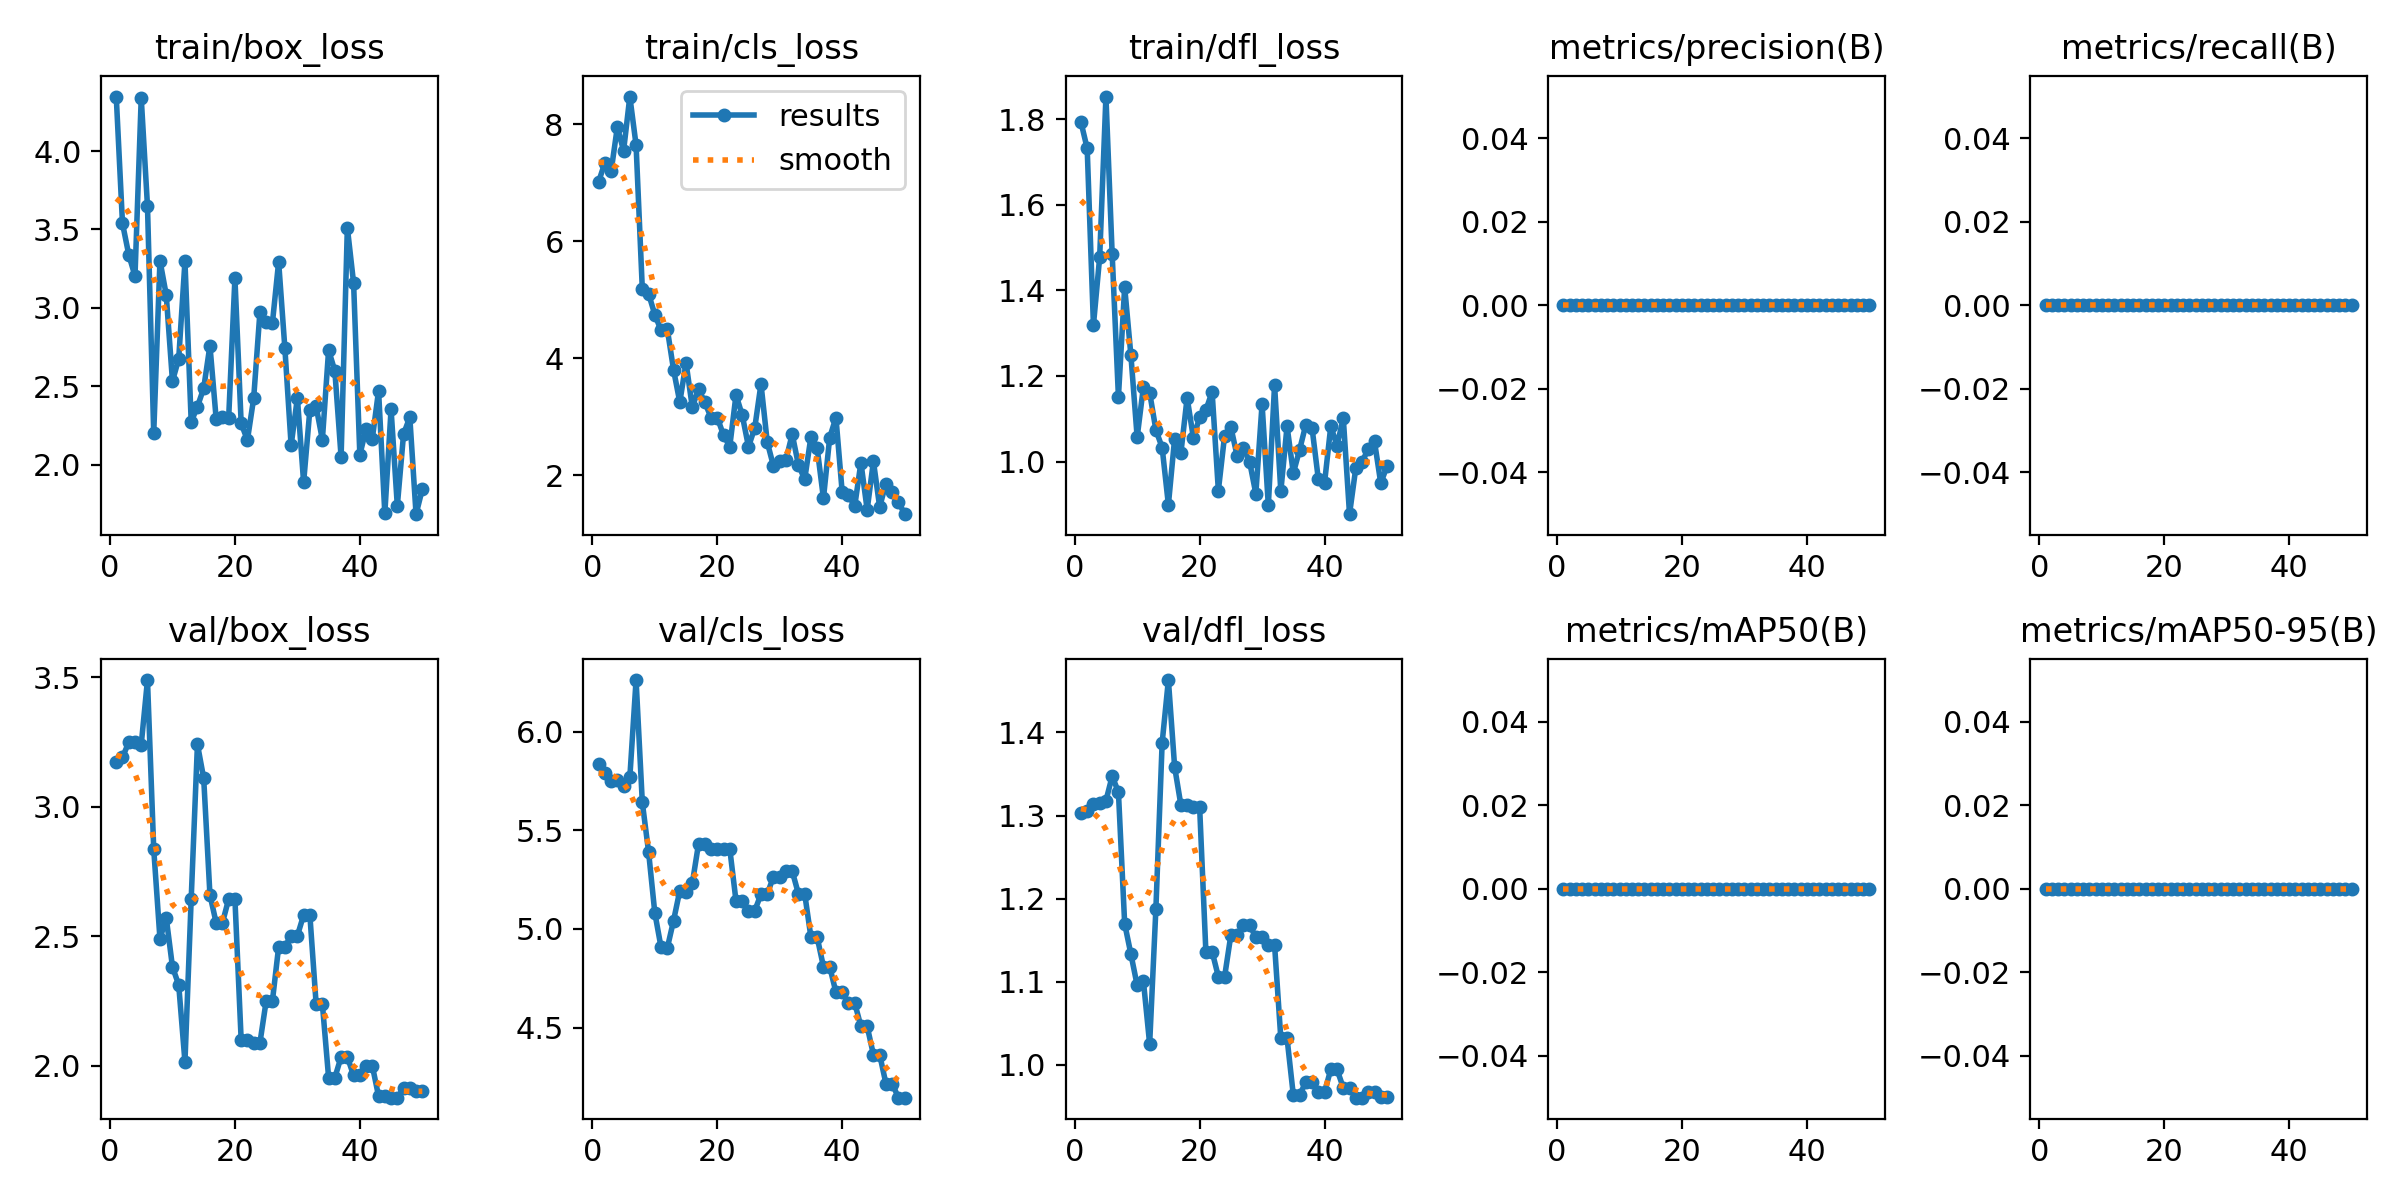

Data behind this chart, as committed beside it:
epoch, time, train/box_loss, train/cls_loss, train/dfl_loss, metrics/precision(B), metrics/recall(B), metrics/mAP50(B), metrics/mAP50-95(B), val/box_loss, val/cls_loss, val/dfl_loss, lr/pg0, lr/pg1, lr/pg2
1, 2.312, 4.347, 7.017, 1.793, 0, 0, 0, 0, 3.171, 5.837, 1.303, 0, 0, 0.1
2, 3.068, 3.539, 7.342, 1.731, 0, 0, 0, 0, 3.191, 5.793, 1.305, 9.802e-05, 9.802e-05, 0.0991
3, 3.641, 3.34, 7.195, 1.319, 0, 0, 0, 0, 3.249, 5.749, 1.314, 0.0001921, 0.0001921, 0.09819
4, 4.059, 3.203, 7.955, 1.478, 0, 0, 0, 0, 3.249, 5.756, 1.315, 0.0002822, 0.0002822, 0.09728
5, 4.4, 4.338, 7.548, 1.853, 0, 0, 0, 0, 3.24, 5.724, 1.318, 0.0003683, 0.0003683, 0.09637
6, 4.851, 3.649, 8.476, 1.484, 0, 0, 0, 0, 3.49, 5.769, 1.347, 0.0004505, 0.0004505, 0.09545
7, 5.676, 2.201, 7.648, 1.151, 0, 0, 0, 0, 2.837, 6.263, 1.328, 0.0005287, 0.0005287, 0.09453
8, 6.495, 3.301, 5.182, 1.408, 0, 0, 0, 0, 2.489, 5.642, 1.17, 0.000603, 0.000603, 0.0936
9, 7.068, 3.084, 5.103, 1.248, 0, 0, 0, 0, 2.572, 5.392, 1.133, 0.0006733, 0.0006733, 0.09267
10, 7.62, 2.533, 4.745, 1.057, 0, 0, 0, 0, 2.382, 5.082, 1.096, 0.0007396, 0.0007396, 0.09174
11, 8.164, 2.675, 4.475, 1.174, 0, 0, 0, 0, 2.312, 4.907, 1.101, 0.000802, 0.000802, 0.0908
12, 8.683, 3.296, 4.497, 1.161, 0, 0, 0, 0, 2.016, 4.903, 1.025, 0.0008604, 0.0008604, 0.08986
13, 9.308, 2.274, 3.801, 1.074, 0, 0, 0, 0, 2.645, 5.042, 1.188, 0.0009149, 0.0009149, 0.08891
14, 9.94, 2.371, 3.248, 1.033, 0, 0, 0, 0, 3.241, 5.195, 1.387, 0.0009654, 0.0009654, 0.08797
15, 10.68, 2.488, 3.921, 0.8992, 0, 0, 0, 0, 3.11, 5.187, 1.463, 0.001012, 0.001012, 0.08701
16, 11.44, 2.76, 3.162, 1.054, 0, 0, 0, 0, 2.66, 5.231, 1.358, 0.001055, 0.001055, 0.08605
17, 11.97, 2.292, 3.47, 1.02, 0, 0, 0, 0, 2.552, 5.432, 1.313, 0.001093, 0.001093, 0.08509
18, 12.45, 2.303, 3.246, 1.149, 0, 0, 0, 0, 2.552, 5.432, 1.313, 0.001128, 0.001128, 0.08413
19, 12.97, 2.3, 2.984, 1.056, 0, 0, 0, 0, 2.644, 5.405, 1.31, 0.001158, 0.001158, 0.08316
20, 13.43, 3.189, 2.983, 1.103, 0, 0, 0, 0, 2.644, 5.405, 1.31, 0.001185, 0.001185, 0.08219
21, 14, 2.264, 2.684, 1.12, 0, 0, 0, 0, 2.099, 5.407, 1.136, 0.001208, 0.001208, 0.08121
22, 14.41, 2.158, 2.487, 1.163, 0, 0, 0, 0, 2.099, 5.407, 1.136, 0.001227, 0.001227, 0.08023
23, 14.87, 2.423, 3.371, 0.9324, 0, 0, 0, 0, 2.088, 5.142, 1.106, 0.001242, 0.001242, 0.07924
24, 15.31, 2.971, 3.023, 1.061, 0, 0, 0, 0, 2.088, 5.142, 1.106, 0.001253, 0.001253, 0.07825
25, 15.74, 2.907, 2.485, 1.081, 0, 0, 0, 0, 2.25, 5.092, 1.156, 0.00126, 0.00126, 0.07726
26, 16.34, 2.903, 2.806, 1.013, 0, 0, 0, 0, 2.25, 5.092, 1.156, 0.001262, 0.001262, 0.07626
27, 16.73, 3.294, 3.559, 1.031, 0, 0, 0, 0, 2.459, 5.177, 1.168, 0.001262, 0.001262, 0.07526
28, 17.24, 2.742, 2.565, 0.9998, 0, 0, 0, 0, 2.459, 5.177, 1.168, 0.001257, 0.001257, 0.07426
29, 17.72, 2.124, 2.152, 0.925, 0, 0, 0, 0, 2.502, 5.266, 1.154, 0.001248, 0.001248, 0.07325
30, 18.13, 2.426, 2.235, 1.135, 0, 0, 0, 0, 2.502, 5.266, 1.154, 0.001235, 0.001235, 0.07223
31, 18.57, 1.888, 2.263, 0.8975, 0, 0, 0, 0, 2.582, 5.293, 1.144, 0.001218, 0.001218, 0.07122
32, 18.99, 2.352, 2.699, 1.179, 0, 0, 0, 0, 2.582, 5.293, 1.144, 0.001197, 0.001197, 0.0702
33, 19.54, 2.372, 2.169, 0.9305, 0, 0, 0, 0, 2.239, 5.178, 1.032, 0.001172, 0.001172, 0.06917
34, 19.94, 2.16, 1.928, 1.083, 0, 0, 0, 0, 2.239, 5.178, 1.032, 0.001144, 0.001144, 0.06814
35, 20.4, 2.731, 2.656, 0.9729, 0, 0, 0, 0, 1.954, 4.957, 0.9634, 0.001111, 0.001111, 0.06711
36, 20.77, 2.598, 2.454, 1.027, 0, 0, 0, 0, 1.954, 4.957, 0.9634, 0.001074, 0.001074, 0.06607
37, 21.21, 2.051, 1.6, 1.086, 0, 0, 0, 0, 2.034, 4.809, 0.9789, 0.001034, 0.001034, 0.06503
38, 21.63, 3.512, 2.641, 1.079, 0, 0, 0, 0, 2.034, 4.809, 0.9789, 0.0009894, 0.0009894, 0.06399
39, 22.19, 3.159, 2.984, 0.9598, 0, 0, 0, 0, 1.963, 4.679, 0.967, 0.0009409, 0.0009409, 0.06294
40, 22.75, 2.064, 1.706, 0.9501, 0, 0, 0, 0, 1.963, 4.679, 0.967, 0.0008884, 0.0008884, 0.06189
41, 26.74, 2.227, 1.664, 1.083, 0, 0, 0, 0, 2, 4.625, 0.9942, 0.000832, 0.000832, 0.06083
42, 27.32, 2.168, 1.463, 1.037, 0, 0, 0, 0, 2, 4.625, 0.9942, 0.0007716, 0.0007716, 0.05977
43, 27.95, 2.472, 2.214, 1.102, 0, 0, 0, 0, 1.883, 4.506, 0.9721, 0.0007073, 0.0007073, 0.05871
44, 28.38, 1.69, 1.405, 0.8771, 0, 0, 0, 0, 1.883, 4.506, 0.9721, 0.000639, 0.000639, 0.05764
45, 28.94, 2.354, 2.236, 0.9846, 0, 0, 0, 0, 1.877, 4.363, 0.9602, 0.0005667, 0.0005667, 0.05657
46, 29.58, 1.739, 1.454, 0.9997, 0, 0, 0, 0, 1.877, 4.363, 0.9602, 0.0004905, 0.0004905, 0.05549
47, 30.11, 2.196, 1.853, 1.029, 0, 0, 0, 0, 1.913, 4.216, 0.967, 0.0004103, 0.0004103, 0.05441
48, 30.49, 2.303, 1.704, 1.047, 0, 0, 0, 0, 1.913, 4.216, 0.967, 0.0003262, 0.0003262, 0.05333
49, 30.92, 1.685, 1.545, 0.9495, 0, 0, 0, 0, 1.901, 4.144, 0.9607, 0.0002381, 0.0002381, 0.05224
50, 31.37, 1.844, 1.33, 0.9892, 0, 0, 0, 0, 1.901, 4.144, 0.9607, 0.000146, 0.000146, 0.05115
